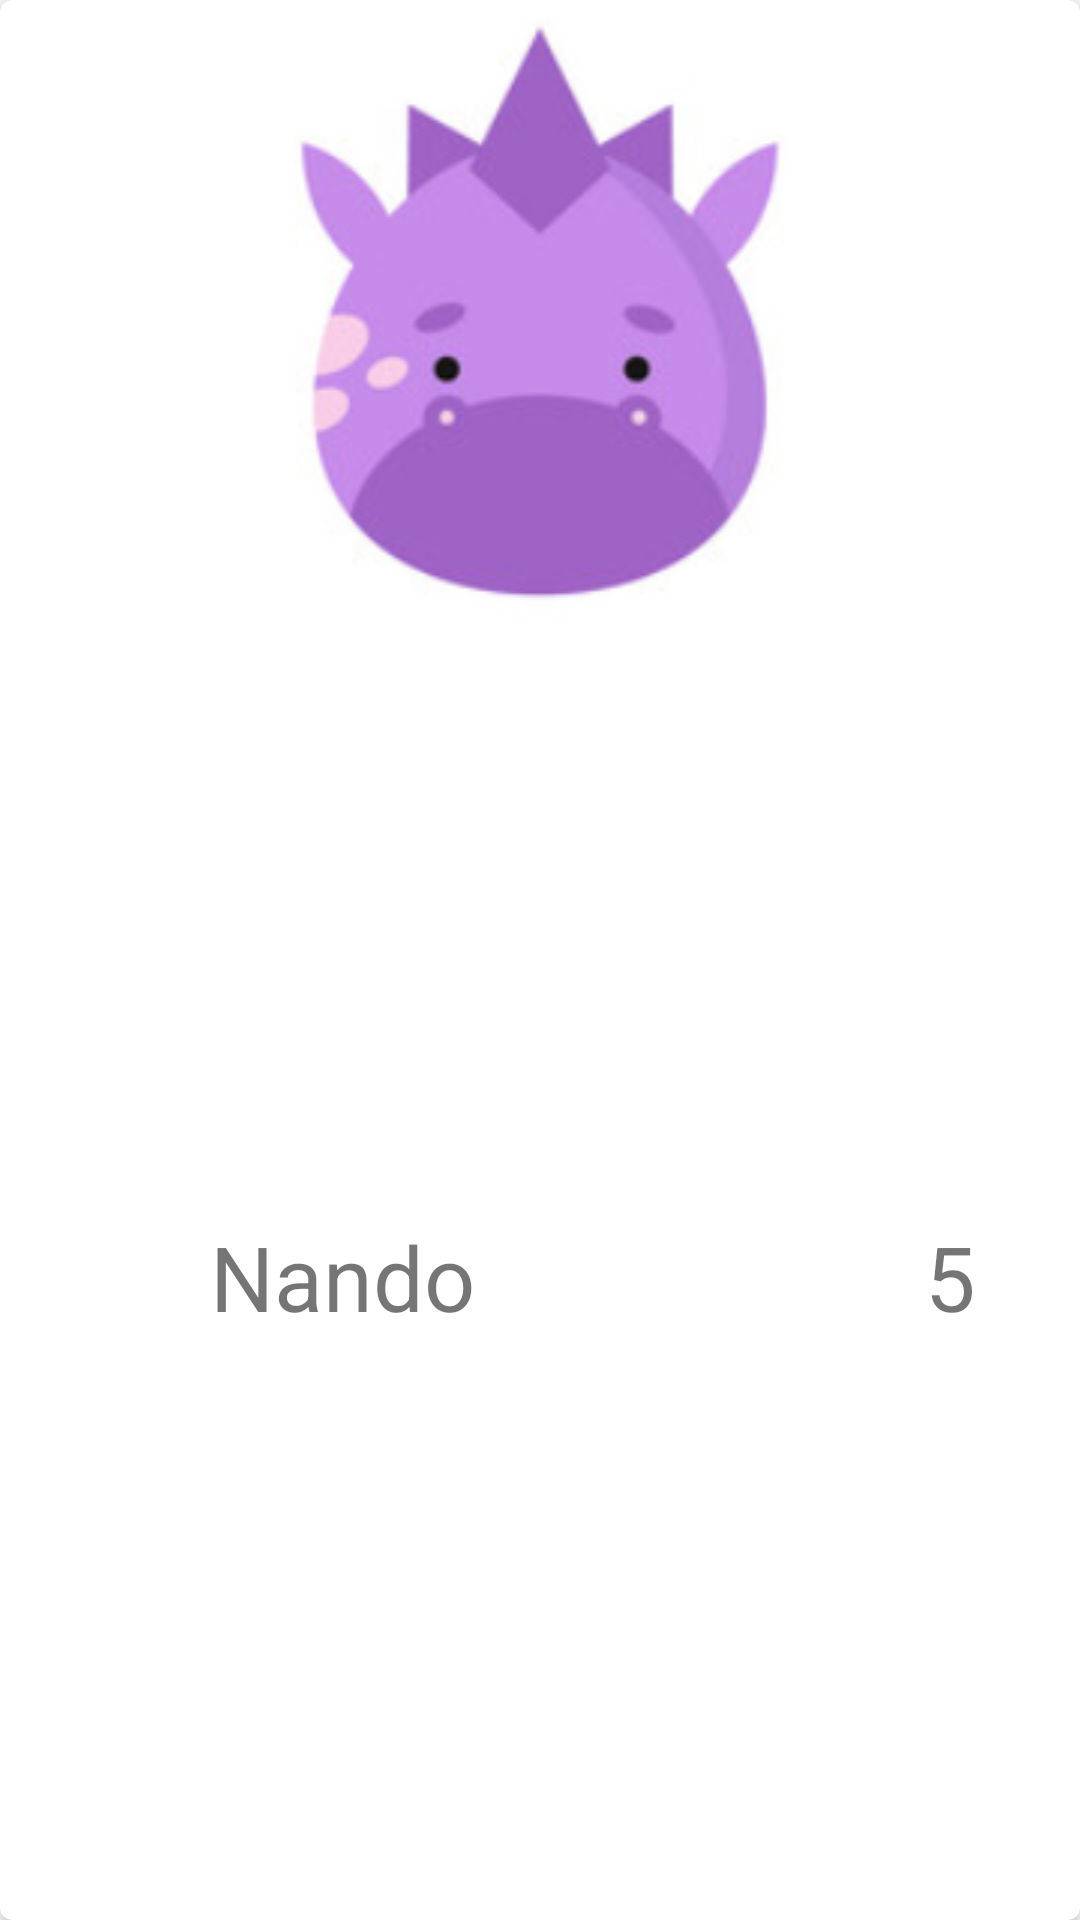

Layout XML and referenced resources for this Android screen:
<!-- AndroidManifest.xml: application theme Theme.Curso3Semana3 -->
<!-- res/layout/cardview_mascota.xml -->
<?xml version="1.0" encoding="utf-8"?>
<androidx.cardview.widget.CardView
    xmlns:android="http://schemas.android.com/apk/res/android"
    xmlns:card_view="http://schemas.android.com/apk/res-auto"
    android:layout_width="match_parent"
    android:layout_height="wrap_content"
    android:id="@+id/cvMascota"
    android:layout_marginBottom="10dp"
    card_view:cardCornerRadius="4dp"
    >

    <LinearLayout
        android:layout_width="match_parent"
        android:layout_height="match_parent"
        android:orientation="vertical"
        >

        <ImageView
            android:layout_width="match_parent"
            android:layout_height="wrap_content"
            android:id="@+id/ivFotoMascota"
            android:src="@drawable/petfaces05"
            />

        <LinearLayout
            android:layout_width="match_parent"
            android:layout_height="match_parent"
            android:orientation="horizontal"
            android:gravity="center_vertical"
            >

            <ImageView
                android:layout_width="50dp"
                android:layout_height="50dp"
                android:id="@+id/ivWhiteBone"
                android:src="@drawable/bonewhite"
                />

            <TextView
                android:layout_width="wrap_content"
                android:layout_height="wrap_content"
                android:id="@+id/tvNombreMascota"
                android:text="Nando"
                android:textSize="30sp"
                android:layout_marginLeft="20dp"
                />

            <View
                android:layout_width="0dp"
                android:layout_height="0dp"
                android:layout_weight="1">

            </View>

            <TextView
                android:layout_width="wrap_content"
                android:layout_height="wrap_content"
                android:id="@+id/tvLikesMascota"
                android:text="5"
                android:textSize="30sp"
                android:layout_marginLeft="150sp"
                />

            <ImageView
                android:layout_width="50dp"
                android:layout_height="50dp"
                android:id="@+id/ivYellowBone"
                android:src="@drawable/boneyellow"
                android:paddingRight="10dp"
                />
        </LinearLayout>

    </LinearLayout>

</androidx.cardview.widget.CardView>
<!-- resources referenced by this layout -->
<resources>
  <!-- drawable petfaces05: png bitmap (drawable-v24, 31862 bytes) -->
  <style name="Theme.Curso3Semana3" parent="Theme.MaterialComponents.DayNight.NoActionBar">
          
          <item name="colorPrimary">@color/purple_500</item>
          <item name="colorPrimaryVariant">@color/purple_700</item>
          <item name="colorOnPrimary">@color/white</item>
          
          <item name="colorSecondary">@color/teal_200</item>
          <item name="colorSecondaryVariant">@color/teal_700</item>
          <item name="colorOnSecondary">@color/black</item>
          
          <item name="android:statusBarColor" tools:targetApi="l">?attr/colorPrimaryVariant</item>
          
      </style>
  <!-- not gathered from this repository: default colours our renderer supplied (Android Studio template values) -->
  <color name="purple_500">#FF6200EE</color>
  <color name="purple_700">#FF3700B3</color>
  <color name="teal_200">#FF03DAC5</color>
  <color name="teal_700">#FF018786</color>
  <color name="black">#FF000000</color>
  <color name="white">#FFFFFFFF</color>
</resources>
